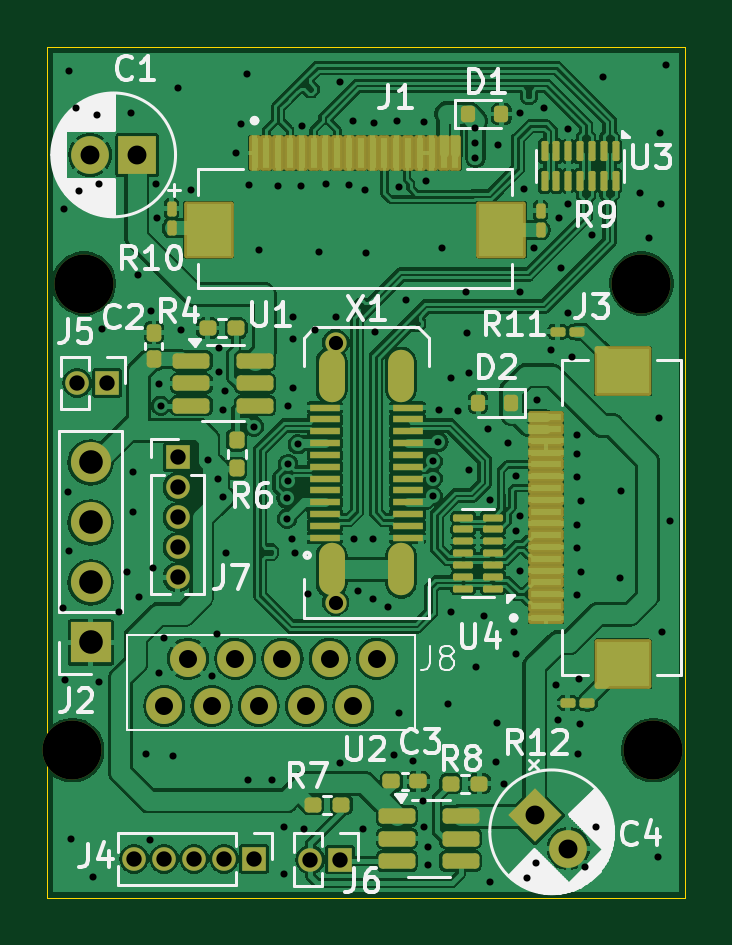
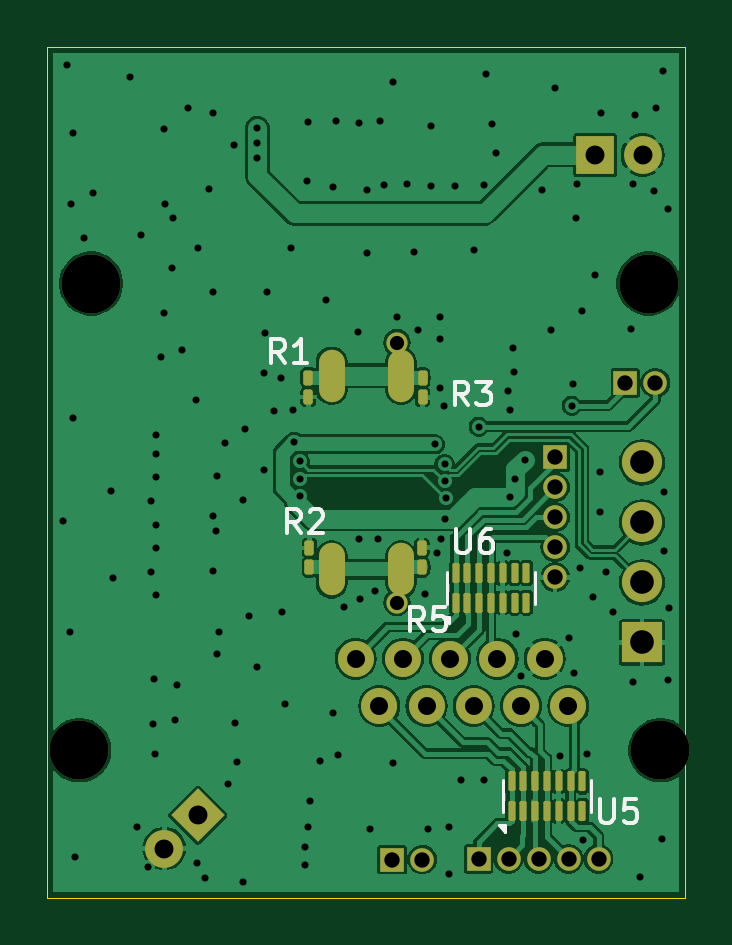
Circuit board: 11 layer files. Board 27.0 x 36.0 mm.
- bottom_copper: Shield_Emergent_4-B_Cu.gbr (94314 bytes)
- bottom_mask: Shield_Emergent_4-B_Mask.gbr (4127 bytes)
- bottom_silk: Shield_Emergent_4-B_Silkscreen.gbr (7735 bytes)
- outline: Shield_Emergent_4-Edge_Cuts.gbr (565 bytes)
- top_copper: Shield_Emergent_4-F_Cu.gbr (197465 bytes)
- top_mask: Shield_Emergent_4-F_Mask.gbr (7990 bytes)
- top_silk: Shield_Emergent_4-F_Silkscreen.gbr (43703 bytes)
- inner_copper: Shield_Emergent_4-In1_Cu.gbr (68996 bytes)
- inner_copper: Shield_Emergent_4-In2_Cu.gbr (68996 bytes)
- drill: Shield_Emergent_4-NPTH.drl (385 bytes)
- drill: Shield_Emergent_4-PTH.drl (3573 bytes)

=== bottom_copper: Shield_Emergent_4-B_Cu.gbr (94314 bytes, source omitted) ===
=== bottom_mask: Shield_Emergent_4-B_Mask.gbr (4127 bytes, source withheld) ===
=== bottom_silk: Shield_Emergent_4-B_Silkscreen.gbr (7735 bytes, source omitted) ===
=== outline: Shield_Emergent_4-Edge_Cuts.gbr ===
%TF.GenerationSoftware,KiCad,Pcbnew,8.0.8*%
%TF.CreationDate,2025-01-21T20:41:30+03:00*%
%TF.ProjectId,Shield_Emergent_4,53686965-6c64-45f4-956d-657267656e74,rev?*%
%TF.SameCoordinates,Original*%
%TF.FileFunction,Profile,NP*%
%FSLAX46Y46*%
G04 Gerber Fmt 4.6, Leading zero omitted, Abs format (unit mm)*
G04 Created by KiCad (PCBNEW 8.0.8) date 2025-01-21 20:41:30*
%MOMM*%
%LPD*%
G01*
G04 APERTURE LIST*
%TA.AperFunction,Profile*%
%ADD10C,0.050000*%
%TD*%
G04 APERTURE END LIST*
D10*
X0Y0D02*
X27000000Y0D01*
X27000000Y-36000000D01*
X0Y-36000000D01*
X0Y0D01*
M02*

=== top_copper: Shield_Emergent_4-F_Cu.gbr (197465 bytes, source omitted) ===
=== top_mask: Shield_Emergent_4-F_Mask.gbr (7990 bytes, source omitted) ===
=== top_silk: Shield_Emergent_4-F_Silkscreen.gbr (43703 bytes, source omitted) ===
=== inner_copper: Shield_Emergent_4-In1_Cu.gbr (68996 bytes, source omitted) ===
=== inner_copper: Shield_Emergent_4-In2_Cu.gbr (68996 bytes, source omitted) ===
=== drill: Shield_Emergent_4-NPTH.drl ===
M48
; DRILL file {KiCad 8.0.8} date 2025-01-21T20:41:20+0300
; FORMAT={-:-/ absolute / metric / decimal}
; #@! TF.CreationDate,2025-01-21T20:41:20+03:00
; #@! TF.GenerationSoftware,Kicad,Pcbnew,8.0.8
; #@! TF.FileFunction,NonPlated,1,4,NPTH
FMAT,2
METRIC
; #@! TA.AperFunction,NonPlated,NPTH,ComponentDrill
T1C2.500
%
G90
G05
T1
X1.05Y-29.75
X1.55Y-10.0
X25.15Y-10.0
X25.65Y-29.75
M30

=== drill: Shield_Emergent_4-PTH.drl ===
M48
; DRILL file {KiCad 8.0.8} date 2025-01-21T20:41:20+0300
; FORMAT={-:-/ absolute / metric / decimal}
; #@! TF.CreationDate,2025-01-21T20:41:20+03:00
; #@! TF.GenerationSoftware,Kicad,Pcbnew,8.0.8
; #@! TF.FileFunction,Plated,1,4,PTH
FMAT,2
METRIC
; #@! TA.AperFunction,Plated,PTH,ViaDrill
T1C0.300
; #@! TA.AperFunction,Plated,PTH,ComponentDrill
T2C0.600
; #@! TA.AperFunction,Plated,PTH,ComponentDrill
T3C0.650
; #@! TA.AperFunction,Plated,PTH,ComponentDrill
T4C0.762
; #@! TA.AperFunction,Plated,PTH,ComponentDrill
T5C0.800
; #@! TA.AperFunction,Plated,PTH,ComponentDrill
T6C1.000
%
G90
G05
T1
X0.67Y-23.75
X0.72Y-6.82
X0.74Y-26.77
X0.89Y-18.82
X0.91Y-21.34
X0.93Y-0.98
X1.0Y-33.5
X1.22Y-2.58
X1.32Y-6.07
X1.93Y-35.14
X2.12Y-2.87
X2.19Y-26.86
X2.2Y-5.8
X2.31Y-11.94
X3.05Y-23.89
X3.37Y-22.22
X3.56Y-2.79
X3.61Y-17.98
X3.61Y-19.66
X3.83Y-9.64
X3.89Y-23.26
X4.17Y-29.9
X4.34Y-33.57
X4.38Y-11.18
X4.45Y-22.05
X4.6Y-5.8
X4.62Y-7.22
X4.72Y-26.49
X4.73Y-14.26
X4.8Y-15.17
X4.94Y-25.0
X5.3Y-30.0
X5.52Y-1.72
X5.67Y-11.95
X6.06Y-6.02
X6.8Y-17.447
X6.95Y-26.63
X7.18Y-24.82
X7.211Y-18.27
X7.25Y-13.75
X7.27Y-12.72
X7.415Y-19.035
X7.42Y-15.35
X7.51Y-14.56
X7.54Y-21.39
X8.0Y-4.49
X8.19Y-3.24
X8.43Y-1.12
X8.5Y-31.0
X8.53Y-5.81
X8.74Y-16.06
X8.96Y-8.58
X9.51Y-31.03
X9.75Y-5.87
X10.0Y-33.0
X10.0Y-35.0
X10.124Y-19.088
X10.15Y-19.949
X10.189Y-17.636
X10.189Y-18.363
X10.2Y-15.2
X10.34Y-20.81
X10.39Y-12.35
X10.4Y-11.4
X10.4Y-14.4
X10.5Y-21.41
X10.6Y-16.8
X10.75Y-5.86
X10.77Y-3.31
X10.87Y-33.1
X11.03Y-23.14
X11.31Y-11.97
X11.48Y-8.67
X11.78Y-5.77
X12.2Y-11.4
X12.37Y-30.3
X12.39Y-1.48
X12.75Y-5.81
X12.92Y-3.1
X13.0Y-20.8
X13.14Y-23.03
X13.36Y-33.1
X13.46Y-6.05
X13.48Y-8.71
X13.77Y-23.33
X13.8Y-20.8
X13.82Y-3.19
X13.86Y-12.06
X14.43Y-23.69
X14.69Y-29.97
X14.8Y-3.12
X14.89Y-28.19
X14.9Y-5.92
X15.19Y-10.68
X15.46Y-30.22
X15.9Y-31.9
X15.95Y-3.14
X15.96Y-32.99
X16.03Y-5.64
X16.11Y-33.84
X16.11Y-34.6
X16.313Y-17.527
X16.313Y-18.992
X16.315Y-18.254
X16.55Y-16.7
X16.59Y-15.37
X16.69Y-8.49
X16.95Y-27.81
X17.07Y-23.92
X17.1Y-14.0
X17.4Y-15.4
X17.71Y-10.36
X17.77Y-12.08
X17.83Y-13.77
X17.85Y-17.89
X18.12Y-3.42
X18.12Y-4.03
X18.12Y-4.67
X18.13Y-26.22
X18.48Y-24.08
X18.65Y-16.17
X18.73Y-19.16
X18.74Y-35.35
X18.98Y-30.24
X19.05Y-28.59
X19.08Y-4.14
X19.34Y-31.2
X19.5Y-16.76
X19.75Y-24.75
X19.82Y-18.15
X19.82Y-25.66
X19.85Y-20.48
X20.0Y-10.36
X20.0Y-22.15
X20.01Y-19.833
X20.01Y-2.77
X20.17Y-5.99
X20.31Y-35.15
X20.61Y-8.48
X20.67Y-34.51
X20.73Y-14.91
X21.03Y-2.58
X21.3Y-12.83
X21.51Y-27.0
X21.61Y-28.47
X21.67Y-7.22
X21.73Y-9.33
X22.03Y-6.64
X22.05Y-3.45
X22.05Y-11.25
X22.21Y-13.1
X22.4Y-16.4
X22.4Y-17.2
X22.4Y-18.2
X22.4Y-20.2
X22.4Y-21.2
X22.4Y-23.2
X22.45Y-29.93
X22.5Y-26.75
X22.55Y-28.65
X22.6Y-19.2
X22.6Y-22.2
X22.76Y-34.69
X23.05Y-7.93
X23.22Y-33.0
X23.51Y-1.25
X24.24Y-22.48
X24.29Y-18.8
X25.07Y-6.16
X25.45Y-8.05
X25.83Y-34.27
X25.91Y-15.68
X25.93Y-3.64
X25.98Y-6.63
X26.03Y-24.75
X26.19Y-0.75
X26.36Y-20.03
T2
X12.2Y-12.5
X12.2Y-23.5
T3
X1.26Y-14.2
X2.53Y-14.2
X3.67Y-34.35
X4.94Y-34.35
X5.51Y-17.355
X5.51Y-18.625
X5.51Y-19.895
X5.51Y-21.165
X5.51Y-22.435
X6.21Y-34.35
X7.48Y-34.35
X8.75Y-34.35
X11.13Y-34.38
X12.4Y-34.38
T4
X4.95Y-27.88
X5.95Y-25.88
X6.95Y-27.88
X7.95Y-25.88
X8.95Y-27.88
X9.95Y-25.88
X10.95Y-27.88
X11.95Y-25.88
X12.95Y-27.88
X13.95Y-25.88
T5
X1.805Y-4.55
X3.805Y-4.55
X20.64Y-32.5
X22.054Y-33.914
T6
X1.83Y-17.57
X1.83Y-20.11
X1.83Y-22.65
X1.83Y-25.19
T5
G00X12.03Y-14.46
M15
G01X12.03Y-13.34
M16
G05
G00X12.03Y-22.66
M15
G01X12.03Y-21.54
M16
G05
G00X14.97Y-14.46
M15
G01X14.97Y-13.34
M16
G05
G00X14.97Y-22.66
M15
G01X14.97Y-21.54
M16
G05
M30

